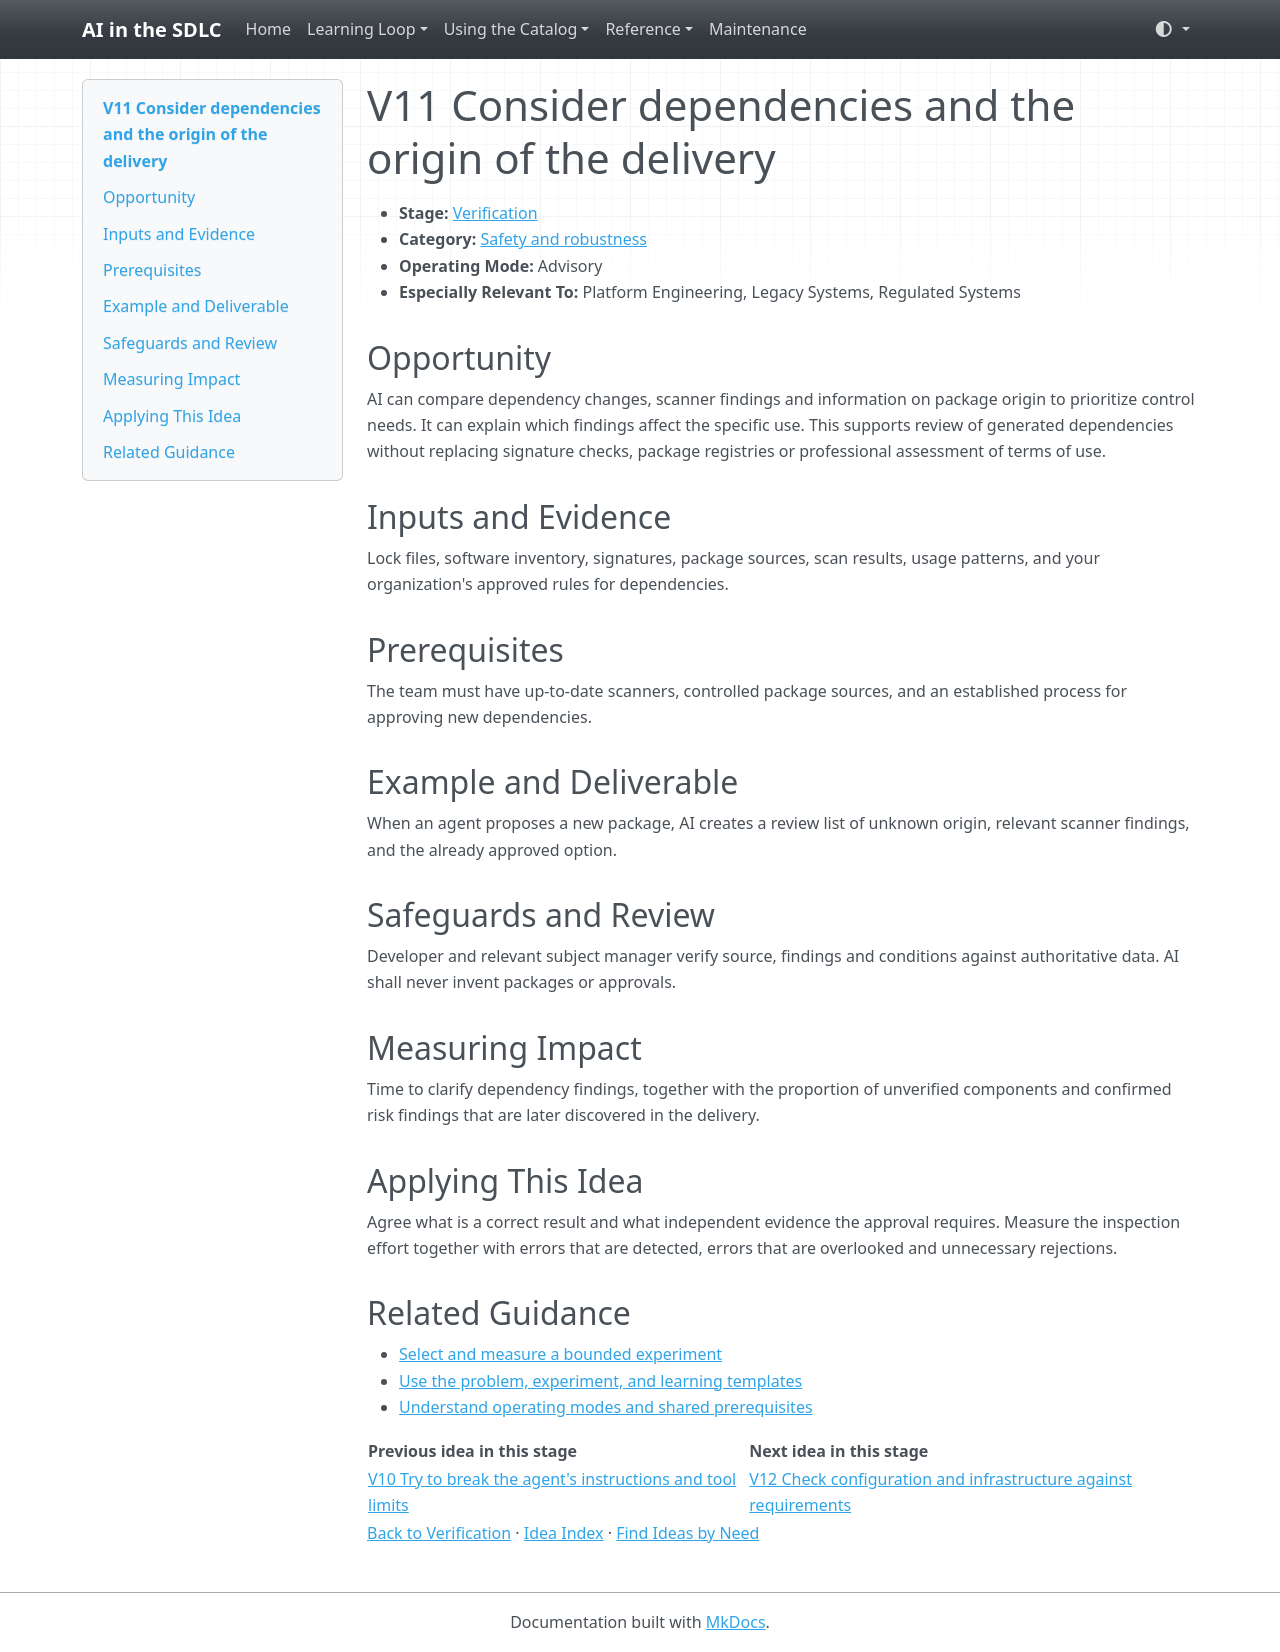

repository: grove/ai-sdlc · page: ideas/V11/index.html · generator: mkdocs

# V11 Consider dependencies and the origin of the delivery

<a id="v11"></a>

- **Stage:** [Verification](../stages/verification.md)
- **Category:** [Safety and robustness](../stages/verification.md#v-category-2)
- **Operating Mode:** Advisory
- **Especially Relevant To:** Platform Engineering, Legacy Systems, Regulated Systems

## Opportunity

AI can compare dependency changes, scanner findings and information on package origin to prioritize control needs. It can explain which findings affect the specific use. This supports review of generated dependencies without replacing signature checks, package registries or professional assessment of terms of use.

## Inputs and Evidence

Lock files, software inventory, signatures, package sources, scan results, usage patterns, and your organization's approved rules for dependencies.

## Prerequisites

The team must have up-to-date scanners, controlled package sources, and an established process for approving new dependencies.

## Example and Deliverable

When an agent proposes a new package, AI creates a review list of unknown origin, relevant scanner findings, and the already approved option.

## Safeguards and Review

Developer and relevant subject manager verify source, findings and conditions against authoritative data. AI shall never invent packages or approvals.

## Measuring Impact

Time to clarify dependency findings, together with the proportion of unverified components and confirmed risk findings that are later discovered in the delivery.

## Applying This Idea

Agree what is a correct result and what independent evidence the approval requires. Measure the inspection effort together with errors that are detected, errors that are overlooked and unnecessary rejections.

## Related Guidance

- [Select and measure a bounded experiment](../guides/impact-measurement.md)
- [Use the problem, experiment, and learning templates](../templates.md)
- [Understand operating modes and shared prerequisites](../guides/how-to-use.md)

| Previous idea in this stage | Next idea in this stage |
| --- | --- |
| [V10 Try to break the agent's instructions and tool limits](V10.md) | [V12 Check configuration and infrastructure against requirements](V12.md) |

[Back to Verification](../stages/verification.md) · [Idea Index](../idea-index.md) · [Find Ideas by Need](../guides/find-by-need.md)
